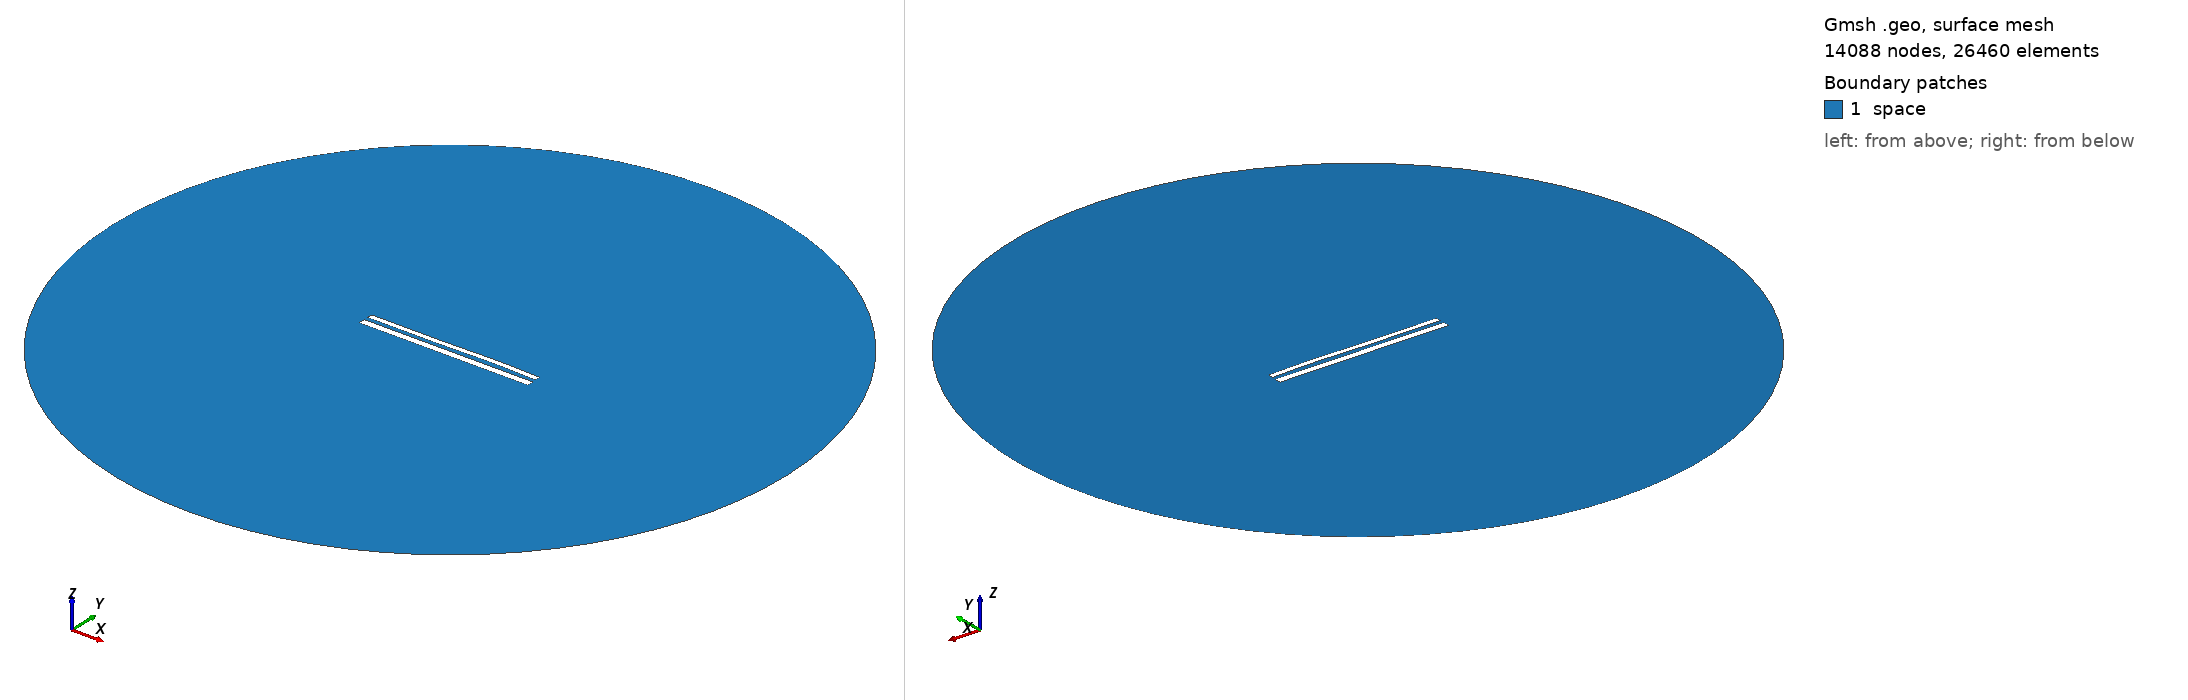

Gmsh geometry script, surface-meshed: 14088 nodes, 26460 surface elements. Boundary patches (legend numbers): 1 space. Left view from above one corner, right view from below the opposite corner. Legend entries are the model's physical surfaces. The drawing asked Gmsh for element sizes between 1% and 20% of the model's largest extent; the script's own settings can give other sizes.

=== 11829.geo (drawn) ===
//---------------------------------------
// Geometry kernel
//---------------------------------------

SetFactory("OpenCASCADE");



//---------------------------------------
// Parameters of the geometry
//---------------------------------------

// Overetch of the upper plate
overetch = 0.375;

// Distance between the plates
distance = 2.25;

// Discretization over the x axis (for the deformation)
nx = 50; 

// Length of the plate
L = 100 - overetch; 

// Number of modes
n = 4; 

// 1st mode coefficient
coeff(1) = 0.15;
beta(1) = 0.596864 * 3.1415926535 / L;

// 2nd mode coefficient
coeff(2) = 0.07499999999999998;
beta(2) = 1.49418 * 3.1415926535 / L;

// 3rd mode coefficient
coeff(3) = -0.15;
beta(3) = 2.50025 * 3.1415926535 / L;

// 4th mode coefficient
coeff(4) = 0.07499999999999998;
beta(4) = 3.49999 * 3.1415926535 / L;



//---------------------------------------
// Upper plate (deformed rectangle)
//---------------------------------------

// Coordiantes of the upper plate
xmin = -50;
xmax = 50 - overetch;

// Height of the upper plate
yheight = 4 - 2 * overetch;

// Indexes of the points
UpperID[] = {};
LowerID[] = {};
LeftID[] = {};
RightID[] = {};

// Point index
p = 1;

// Horizontal edges
For i In {1:nx}
    x = xmin + (i-1)*(xmax - xmin)/(nx-1);

    y_bottom = distance / 2 + overetch;
    For j In {1:n}
        C = (Cosh(beta(j)*L) + Cos(beta(j)*L)) / (Sinh(beta(j)*L) + Sin(beta(j)*L));
        y_bottom  = y_bottom + coeff(j) * (Cosh(beta(j)*(x+50)) - Cos(beta(j)*(x+50)) - C * (Sinh(beta(j)*(x+50)) - Sin(beta(j)*(x+50))));
    EndFor

    y_top = y_bottom + yheight;

    Point(p) = {x, y_top, 0, 1.0};
    UpperID[i] = p;
    p = p + 1;

    Point(p) = {x, y_bottom, 0, 1.0};
    LowerID[i] = p;
    p = p + 1;
EndFor

// Create point lists
UpperPts[] = {}; LowerPts[] = {};
For i In {1:nx}
  UpperPts[] += {UpperID[i]};
  LowerPts[] += {LowerID[i]};
EndFor

// Build splines
Spline(1) = {UpperPts[]};
Spline(2) = {LowerPts[]};
Line(3) = {LowerPts[nx-1], UpperPts[nx-1]};
Line(4) = {LowerPts[0], UpperPts[0]};

// Build the plane surface
Curve Loop(1) = {2, 3, -1, -4};
Plane Surface(1) = {1};



//---------------------------------------
// Lower plate (rectangle)
//---------------------------------------

// Vertices
Point(1001) = {-50, -1, 0, 1.0};
Point(1002) = { 50, -1, 0, 1.0};
Point(1003) = { 50,  -5, 0, 1.0};
Point(1004) = {-50,  -5, 0, 1.0};

// Edges
Line(5) = {1001, 1002};
Line(6) = {1002, 1003};
Line(7) = {1003, 1004};
Line(8) = {1004, 1001};

// Plane surface
Line Loop(2) = {5, 6, 7, 8};
Plane Surface(2) = {2}; 



//---------------------------------------
// Outer (fictious) boundary
//---------------------------------------

// Points
Point(1005) = {0, 0, 0};       // Center
Point(1006) = {200, 0, 0};     // Start point
Point(1007) = {0, 200, 0};     // 90 degrees
Point(1008) = {-200, 0, 0};    // 180 degrees
Point(1009) = {0, -200, 0};    // 270 degrees

// Circle arcs (each needs start, center, end)
Circle(9) = {1006, 1005, 1007};
Circle(10) = {1007, 1005, 1008};
Circle(11) = {1008, 1005, 1009};
Circle(12) = {1009, 1005, 1006};

// Plane surface for the entire domain
Curve Loop(3) = {9, 10, 11, 12};
Surface(3) = {3};

// Subtract the plates from the whole domain to obtain the actual domain where we want to solve the equations
BooleanDifference{ Surface{3}; Delete; }{ Surface{1}; Surface{2}; Delete; }




//---------------------------------------
// Transfinite Lines/Curves
//---------------------------------------

// Set the number of points on the boundaries
r = 7;

// Plates
Transfinite Curve {1, 2} = 50*r Using Progression 1;
Transfinite Curve {3, 4} = 2*r Using Progression 1;
Transfinite Line {5, 7} = 50*r Using Progression 1;
Transfinite Line {6, 8} = 2*r Using Progression 1;

// Outer boundary
Transfinite Line {9, 10, 11, 12} = 20 Using Progression 1;



//---------------------------------------
// Physical groups
//---------------------------------------                

// Physical curves (boundaries)
Physical Line("force_segment", 10) = {2};
Physical Line("upper_plate", 11) = {1, 3, 4};
Physical Line("lower_plate", 12) = {5, 6, 7, 8};
Physical Line("boundary", 20) = {9, 10, 11, 12};

// Physical Surfaces
Physical Surface("space", 30) = {3};



//---------------------------------------
// 6. Generate the Mesh
//---------------------------------------

// 2D mesh generation
Mesh 2;
